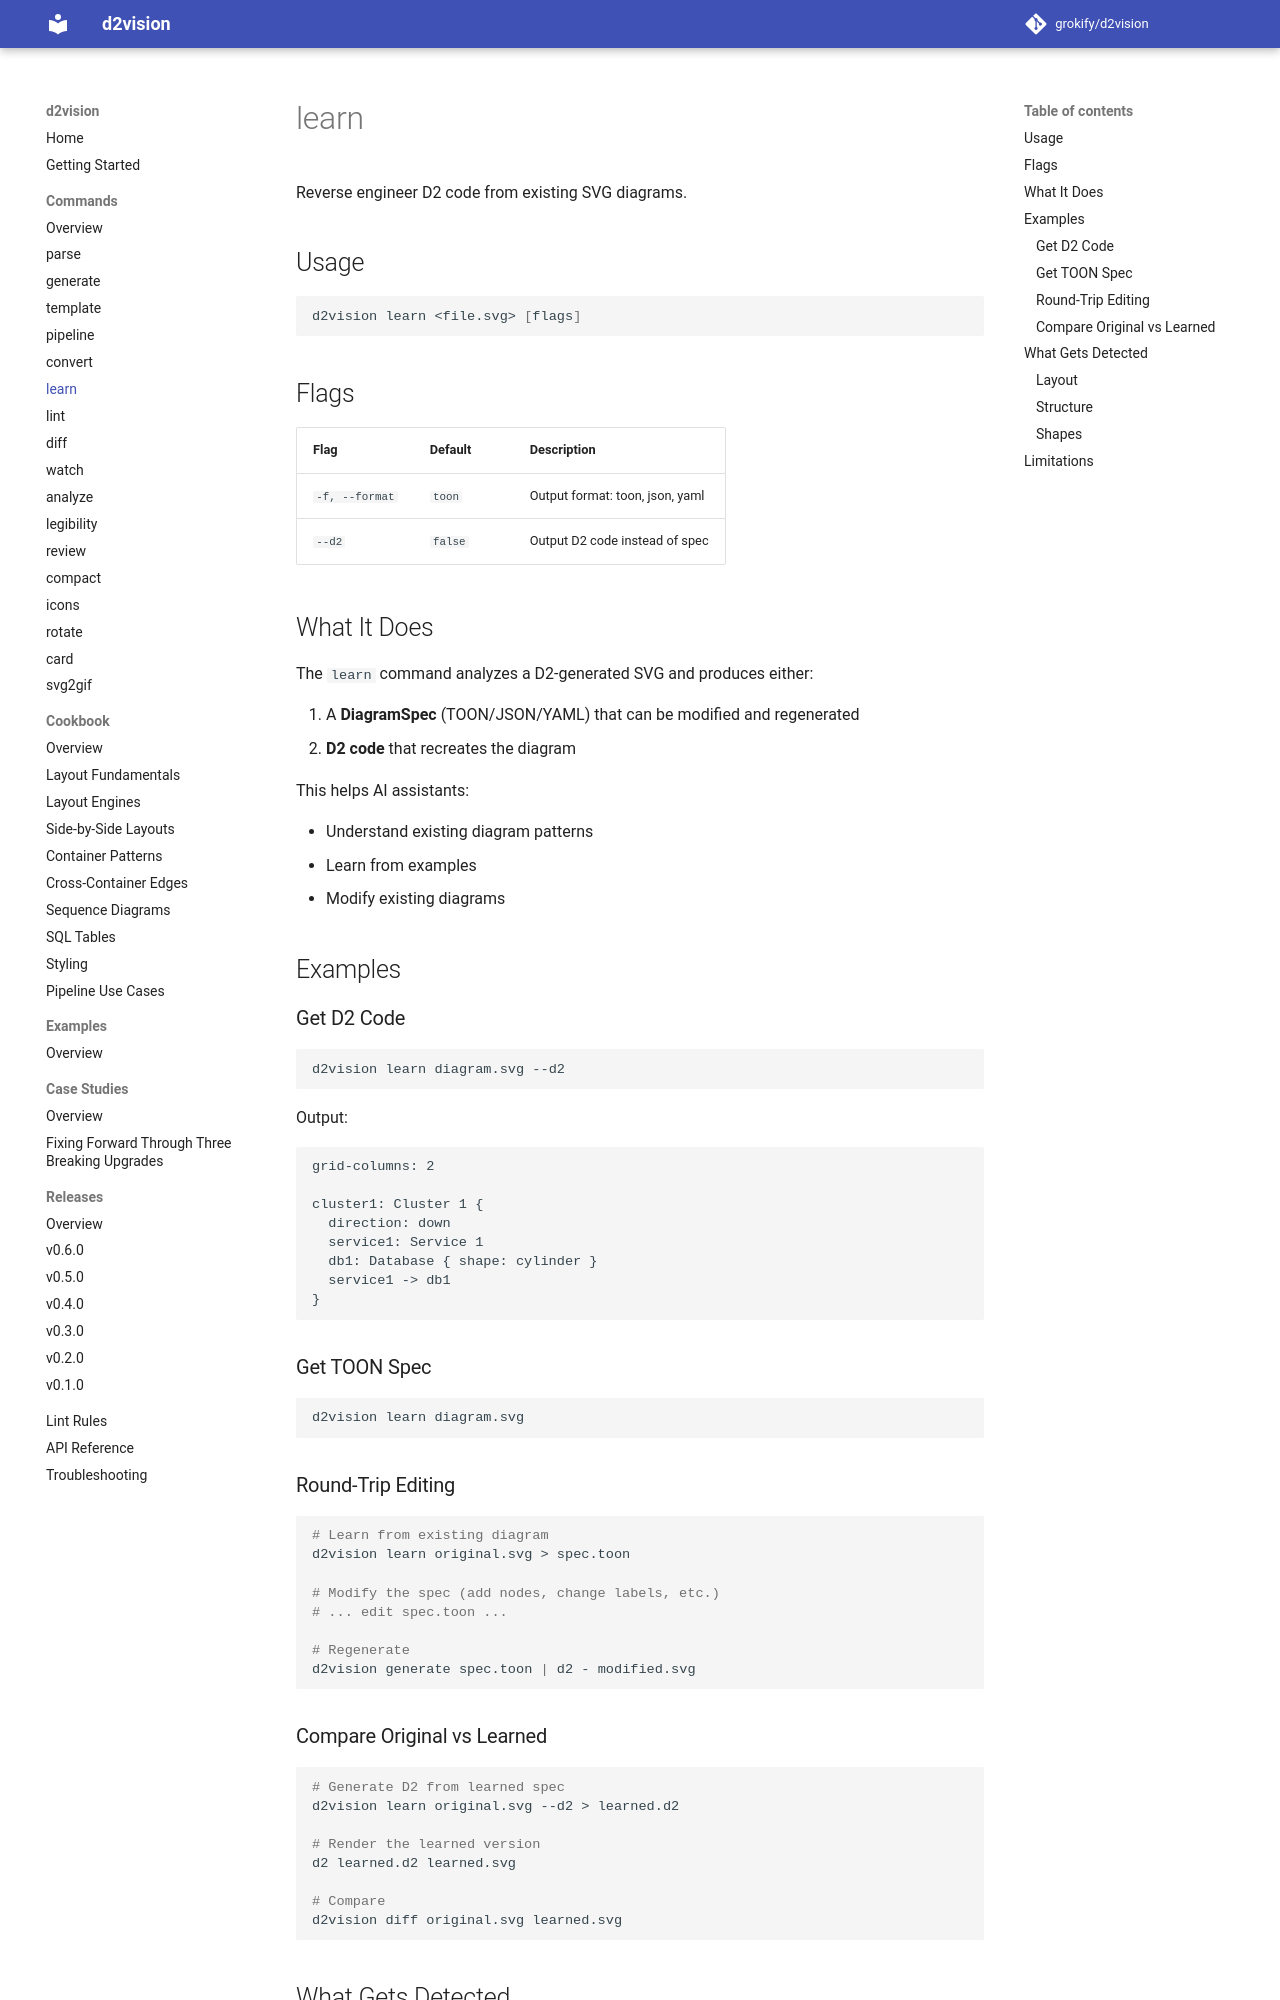

repository: grokify/d2vision · page: guides/commands/learn/index.html · generator: mkdocs

# learn

Reverse engineer D2 code from existing SVG diagrams.

## Usage

```bash
d2vision learn <file.svg> [flags]
```

## Flags

| Flag | Default | Description |
|------|---------|-------------|
| `-f, --format` | `toon` | Output format: toon, json, yaml |
| `--d2` | `false` | Output D2 code instead of spec |

## What It Does

The `learn` command analyzes a D2-generated SVG and produces either:

1. A **DiagramSpec** (TOON/JSON/YAML) that can be modified and regenerated
2. **D2 code** that recreates the diagram

This helps AI assistants:

- Understand existing diagram patterns
- Learn from examples
- Modify existing diagrams

## Examples

### Get D2 Code

```bash
d2vision learn diagram.svg --d2
```

Output:

```d2
grid-columns: 2

cluster1: Cluster 1 {
  direction: down
  service1: Service 1
  db1: Database { shape: cylinder }
  service1 -> db1
}
```

### Get TOON Spec

```bash
d2vision learn diagram.svg
```

### Round-Trip Editing

```bash
# Learn from existing diagram
d2vision learn original.svg > spec.toon

# Modify the spec (add nodes, change labels, etc.)
# ... edit spec.toon ...

# Regenerate
d2vision generate spec.toon | d2 - modified.svg
```
